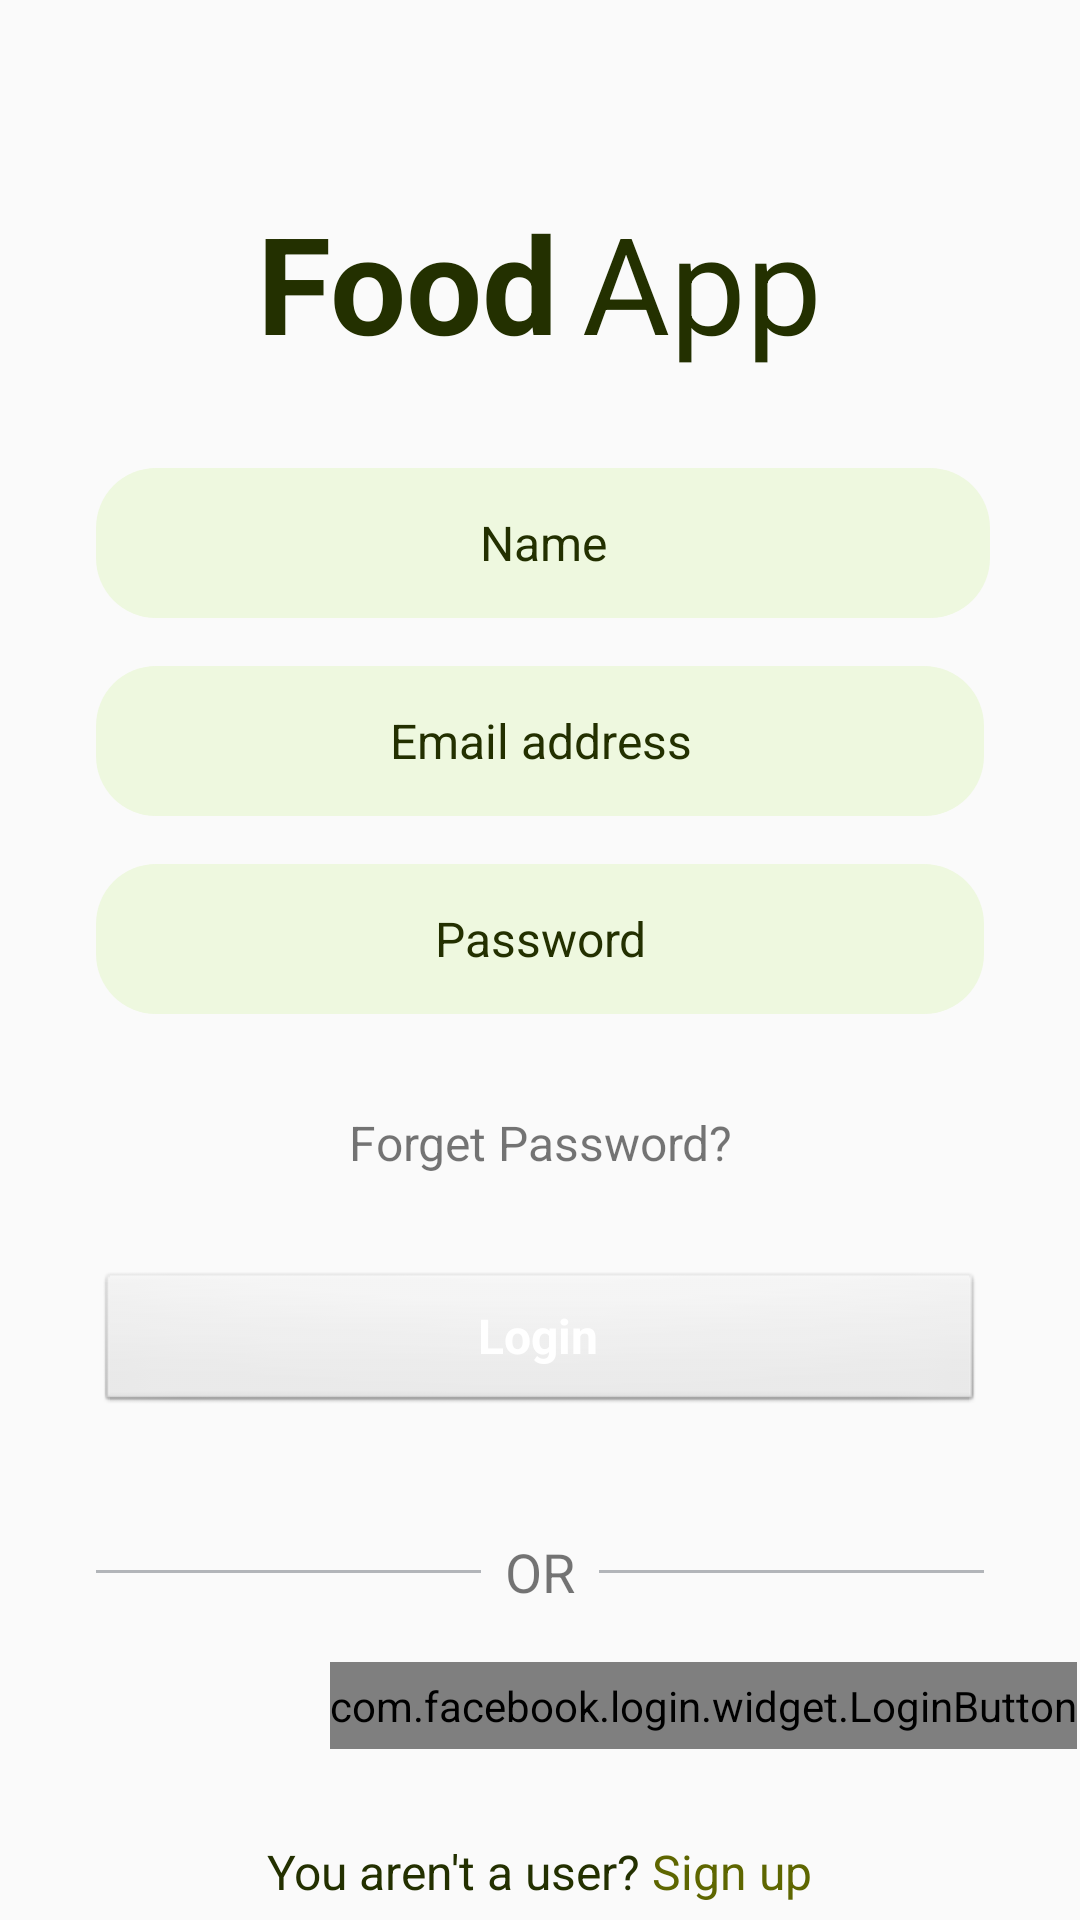

This screen was rendered from an Android layout file. Write that file and the resources it references.
<!-- AndroidManifest.xml: application theme Theme.AppCompat.DayNight.DarkActionBar -->
<!-- res/layout/activity_login.xml -->
<?xml version="1.0" encoding="utf-8"?>
<androidx.constraintlayout.widget.ConstraintLayout xmlns:android="http://schemas.android.com/apk/res/android"
    xmlns:app="http://schemas.android.com/apk/res-auto"
    xmlns:tools="http://schemas.android.com/tools"
    android:layout_width="match_parent"
    android:layout_height="match_parent"
    tools:context=".LoginActivity">

    <ScrollView
        android:layout_width="match_parent"
        android:layout_height="match_parent" >

        <LinearLayout
            android:layout_width="match_parent"
            android:layout_height="wrap_content"
            android:orientation="vertical">

            <ImageView
                android:id="@+id/imageView4"
                android:layout_width="match_parent"
                android:layout_height="wrap_content"
                android:layout_marginTop="48dp"/>


            <LinearLayout
                android:layout_width="match_parent"
                android:layout_height="match_parent"
                android:gravity="center"
                android:layout_marginTop="16dp"
                android:orientation="horizontal">

                <TextView
                    android:id="@+id/textView3"
                    android:layout_width="wrap_content"
                    android:layout_height="wrap_content"
                    android:text="Food"
                    android:layout_marginEnd="8dp"
                    android:textSize="45sp"
                    android:textStyle="bold"
                    android:textColor="@color/moss_green"/>

                <TextView
                    android:id="@+id/textView4"
                    android:layout_width="wrap_content"
                    android:layout_height="wrap_content"
                    android:text="App"
                    android:textColor="@color/moss_green"
                    android:textSize="45sp"/>
            </LinearLayout>


            <EditText
                android:id="@+id/nameEdt"
                android:layout_width="match_parent"
                android:layout_height="50dp"
                android:layout_marginTop="32dp"
                android:layout_marginEnd="30dp"
                android:layout_marginStart="32dp"
                android:hint="Name"
                android:textAlignment="center"
                android:textColorHint="@color/moss_green"
                android:textSize="16sp"
                android:ems="10"
                android:background="@drawable/edittext_background"
                android:inputType="text"/>

            <EditText
                android:id="@+id/userEdt"
                android:layout_width="match_parent"
                android:layout_height="50dp"
                android:layout_marginStart="32dp"
                android:layout_marginTop="16dp"
                android:layout_marginEnd="32dp"
                android:background="@drawable/edittext_background"
                android:ems="10"
                android:hint="Email address"
                android:inputType="text"
                android:textAlignment="center"
                android:textColorHint="@color/moss_green"
                android:textSize="16sp" />
            <EditText
                android:id="@+id/passEdt"
                android:layout_width="match_parent"
                android:layout_height="50dp"
                android:layout_marginTop="16dp"
                android:layout_marginEnd="32dp"
                android:layout_marginStart="32dp"
                android:hint="Password"
                android:textAlignment="center"
                android:textColorHint="@color/moss_green"
                android:textSize="16sp"
                android:ems="10"
                android:background="@drawable/edittext_background"
                android:inputType="textPassword"
                />

            <TextView
                android:id="@+id/txtForgotPassword"
                android:layout_width="match_parent"
                android:layout_height="wrap_content"
                android:text="@string/strForgetPassword"
                android:textSize="16sp"
                android:layout_marginTop="32dp"
                android:textAlignment="center"/>

            <androidx.appcompat.widget.AppCompatButton
                android:id="@+id/loginBtn"
                style="@android:style/Widget.Button"
                android:layout_width="match_parent"
                android:layout_height="wrap_content"
                android:layout_margin="32dp"

                android:text="Login"
                android:textColor="@color/white"
                android:textSize="16sp"
                android:textStyle="bold" />

            <LinearLayout
                android:layout_width="match_parent"
                android:layout_height="match_parent"
                android:layout_marginEnd="32dp"
                android:layout_marginStart="32dp"
                android:orientation="horizontal">

                <View
                    android:id="@+id/view2"
                    android:layout_width="wrap_content"
                    android:layout_height="1dp"
                    android:layout_gravity="center_vertical"
                    android:layout_weight="1"
                    android:background="#B2B5B9" />

                <TextView
                    android:id="@+id/textView6"
                    android:layout_width="wrap_content"
                    android:layout_height="wrap_content"
                    android:layout_margin="8dp"
                    android:text="OR"
                    android:textSize="18sp" />

                <View
                    android:id="@+id/view3"
                    android:layout_width="wrap_content"
                    android:layout_height="1dp"
                    android:layout_gravity="center_vertical"
                    android:layout_weight="1"
                    android:background="#B2B5B9" />
            </LinearLayout>

            <LinearLayout
                android:layout_width="wrap_content"
                android:layout_height="29dp"
                android:gravity="center"
                android:layout_marginTop="10dp"
                android:orientation="horizontal">


                <com.facebook.login.widget.LoginButton
                    android:id="@+id/login_button"
                    android:layout_width="wrap_content"
                    android:layout_height="43dp"
                    android:layout_marginLeft="110dp"
                    android:layout_marginTop="30dp"
                    android:layout_marginBottom="30dp"
                    tools:ignore="TouchTargetSizeCheck" />

            </LinearLayout>

            <LinearLayout
                android:layout_width="match_parent"
                android:layout_height="match_parent"
                android:gravity="center"
                android:layout_marginTop="30dp"
                android:orientation="horizontal">

                <TextView
                    android:id="@+id/textView7"
                    android:layout_width="wrap_content"
                    android:layout_height="wrap_content"
                    android:text="You aren't a user? "
                    android:textSize="16sp"
                    android:textColor="@color/moss_green"/>

                <TextView
                    android:id="@+id/textViewSignup"
                    android:layout_width="wrap_content"
                    android:layout_height="wrap_content"
                    android:text="Sign up"
                    android:textColor="@color/plated_green"
                    android:textSize="16sp"/>
            </LinearLayout>
        </LinearLayout>
    </ScrollView>
</androidx.constraintlayout.widget.ConstraintLayout>
<!-- resources referenced by this layout -->
<resources>
  <color name="moss_green">#233000</color>
  <color name="plated_green">#5E6600</color>
  <color name="white">#FFFFFFFF</color>
  <!-- drawable edittext_background (drawable) -->
  <?xml version="1.0" encoding="utf-8"?>
  
  <selector xmlns:android="http://schemas.android.com/apk/res/android">
      <item>
          <shape android:shape="rectangle">
              <corners android:radius="20dp"/>
              <solid android:color="#EEF8DF"/>
          </shape>
      </item>
  </selector>
  <string name="strForgetPassword">Forget Password?</string>
</resources>
